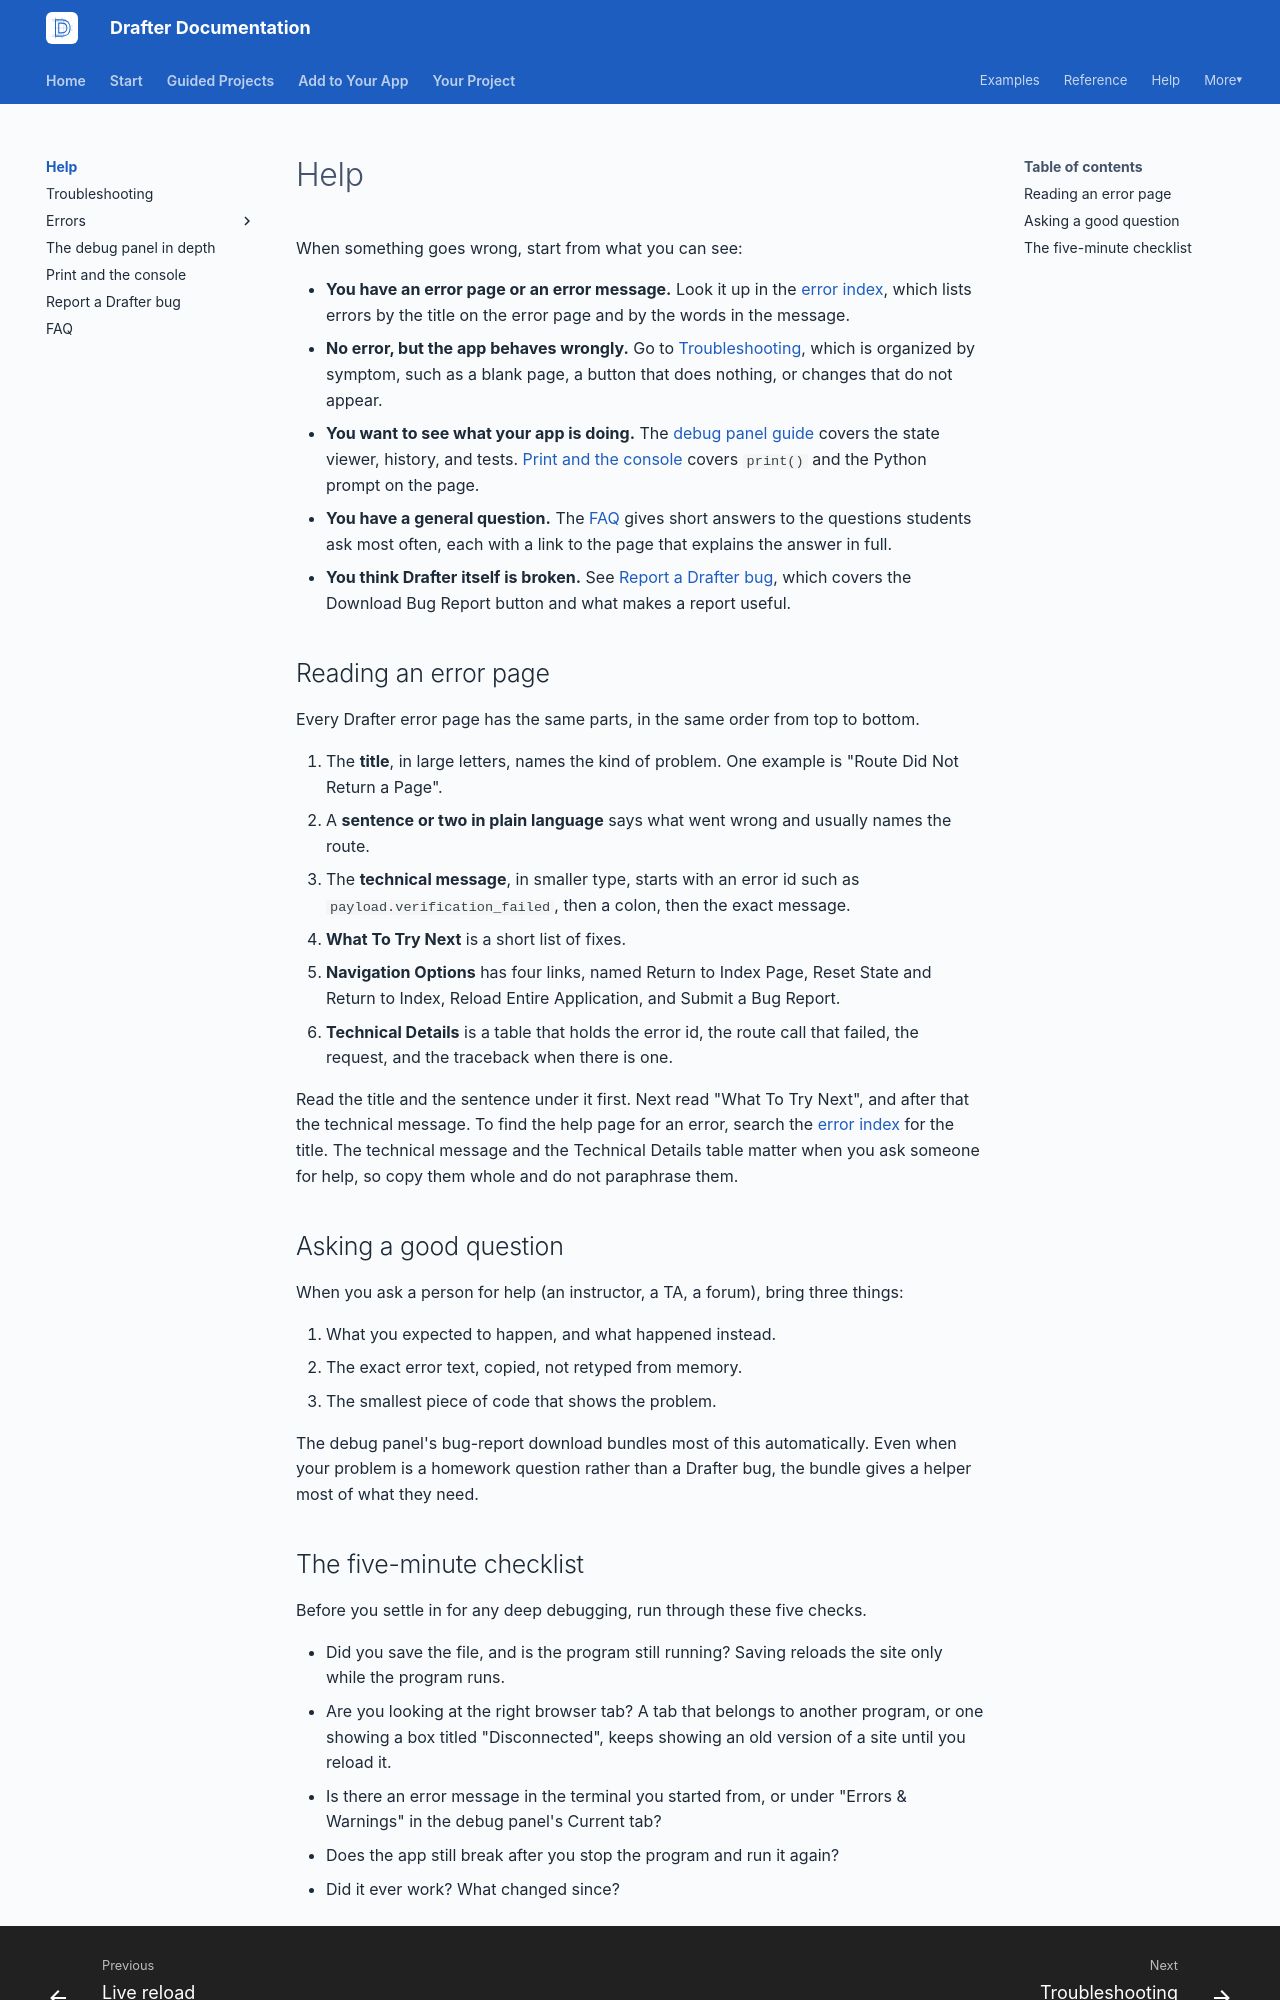

repository: drafter-edu/drafter · page: help/index.html · generator: mkdocs

---
page_type: index
title: Help
audience: S
priority: P0
prereqs: []
symbols: []
outcome: Choose the right help path.
---

# Help

When something goes wrong, start from what you can see:

- **You have an error page or an error message.** Look it up in the
  [error index](errors/index.md), which lists errors by the title on
  the error page and by the words in the message.
- **No error, but the app behaves wrongly.** Go to
  [Troubleshooting](troubleshooting.md), which is organized by
  symptom, such as a blank page, a button that does nothing, or
  changes that do not appear.
- **You want to see what your app is doing.** The
  [debug panel guide](debug-panel.md) covers the state viewer,
  history, and tests.
  [Print and the console](printing-and-console.md) covers `print()`
  and the Python prompt on the page.
- **You have a general question.** The [FAQ](faq.md) gives short
  answers to the questions students ask most often, each with a link
  to the page that explains the answer in full.
- **You think Drafter itself is broken.** See
  [Report a Drafter bug](bug-reports.md), which covers the Download
  Bug Report button and what makes a report useful.

## Reading an error page

Every Drafter error page has the same parts, in the same order from
top to bottom.

1. The **title**, in large letters, names the kind of problem.
   One example is "Route Did Not Return a Page".
2. A **sentence or two in plain language** says what went wrong and
   usually names the route.
3. The **technical message**, in smaller type, starts with an error
   id such as `payload.verification_failed`, then a colon, then the
   exact message.
4. **What To Try Next** is a short list of fixes.
5. **Navigation Options** has four links, named Return to Index
   Page, Reset State and Return to Index, Reload Entire Application,
   and Submit a Bug Report.
6. **Technical Details** is a table that holds the error id, the
   route call that failed, the request, and the traceback when there
   is one.

Read the title and the sentence under it first. Next read "What To
Try Next", and after that the technical message. To find the help
page for an error, search the [error index](errors/index.md) for the
title. The technical message and the Technical Details table matter
when you ask someone for help, so copy them whole and do not
paraphrase them.

## Asking a good question

When you ask a person for help (an instructor, a TA, a forum), bring
three things:

1. What you expected to happen, and what happened instead.
2. The exact error text, copied, not retyped from memory.
3. The smallest piece of code that shows the problem.

The debug panel's bug-report download bundles most of this
automatically. Even when your problem is a homework question rather
than a Drafter bug, the bundle gives a helper most of what they
need.
